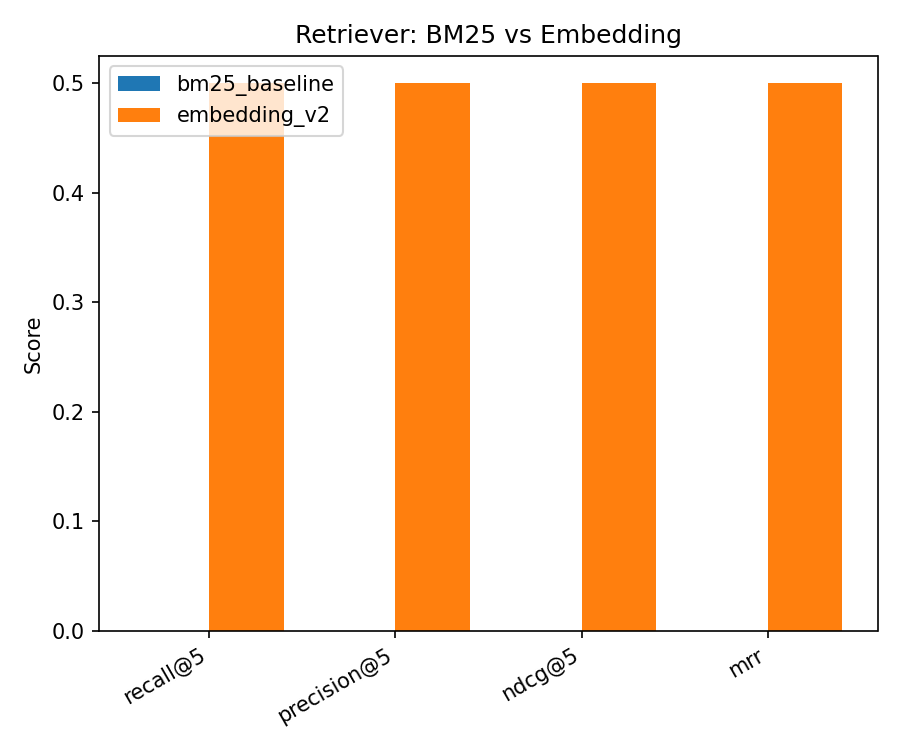

The data file committed next to this chart (first rows):
metric, bm25_baseline, embedding_v2
mrr, 0.0, 0.5
ndcg@1, 0.0, 0.5
ndcg@10, 0.0, 0.5
ndcg@3, 0.0, 0.5
ndcg@5, 0.0, 0.5
precision@1, 0.0, 0.5
precision@10, 0.0, 0.5
precision@3, 0.0, 0.5
precision@5, 0.0, 0.5
recall@1, 0.0, 0.25
recall@10, 0.0, 0.5
recall@3, 0.0, 0.5
recall@5, 0.0, 0.5
